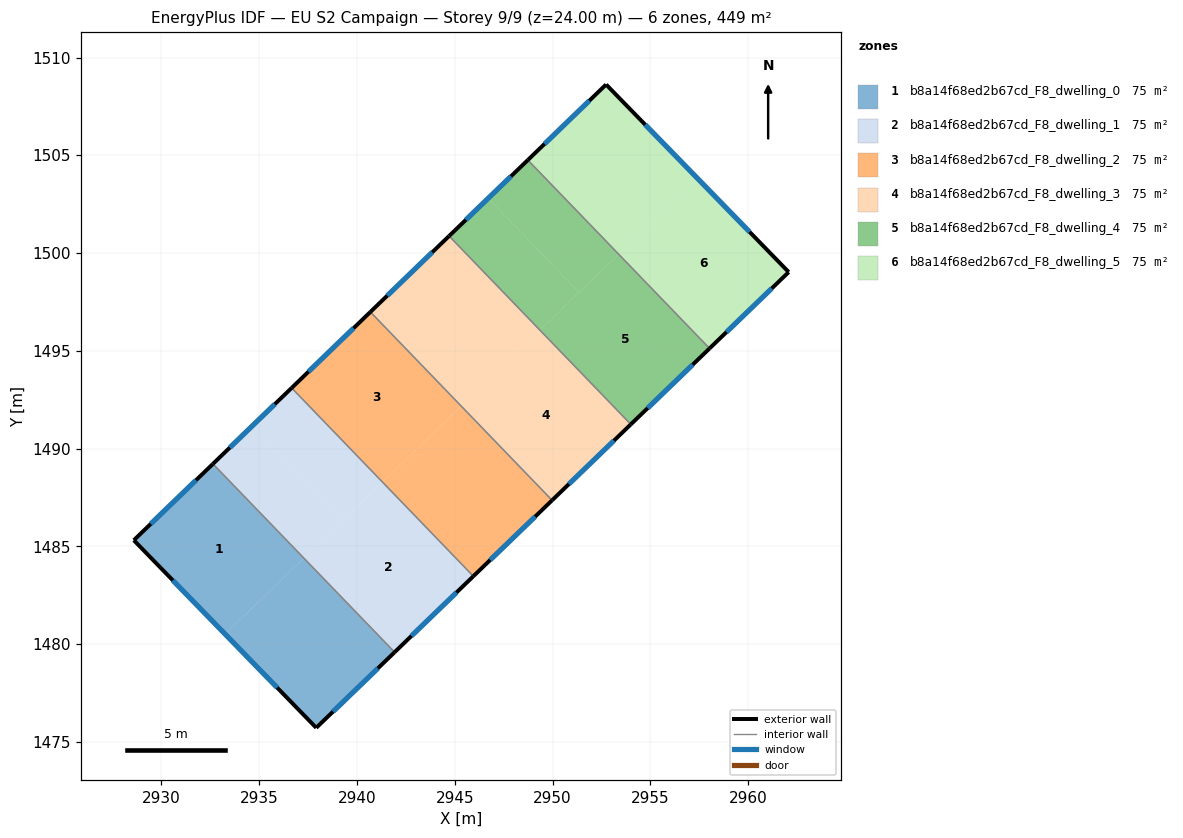
=== STOREY PLAN SPEC (per zone: floor XY polygon, exterior-wall plan segments, windows/doors) ===
zone 1: b8a14f68ed2b67cd_F8_dwelling_0  (74.9 m²)
  floor: (2932.63, 1489.22) (2937.28, 1484.41) (2933.25, 1480.52) (2928.59, 1485.32)
  floor: (2937.28, 1484.41) (2941.92, 1479.60) (2937.91, 1475.73) (2933.25, 1480.52)
  exterior wall: (2937.91, 1475.73) – (2941.92, 1479.59)  [5.6 m]
    window: (2938.77, 1476.56) – (2941.06, 1478.77)  [5.5 m²]
  exterior wall: (2928.59, 1485.32) – (2937.91, 1475.73)  [13.4 m]
    window: (2930.58, 1483.27) – (2935.91, 1477.78)  [13.1 m²]
  exterior wall: (2932.63, 1489.22) – (2928.59, 1485.32)  [5.6 m]
    window: (2931.76, 1488.39) – (2929.45, 1486.16)  [5.5 m²]
  interior walls: 1
zone 2: b8a14f68ed2b67cd_F8_dwelling_1  (74.8 m²)
  floor: (2941.30, 1488.29) (2945.95, 1483.48) (2941.92, 1479.60) (2937.28, 1484.41)
  floor: (2934.63, 1491.15) (2939.28, 1486.34) (2937.28, 1484.41) (2932.63, 1489.22)
  floor: (2936.66, 1493.11) (2941.30, 1488.29) (2939.28, 1486.34) (2934.63, 1491.15)
  exterior wall: (2941.92, 1479.59) – (2945.95, 1483.48)  [5.6 m]
    window: (2942.78, 1480.43) – (2945.08, 1482.65)  [5.5 m²]
  exterior wall: (2936.66, 1493.11) – (2932.63, 1489.22)  [5.6 m]
    window: (2935.79, 1492.28) – (2933.49, 1490.05)  [5.5 m²]
  interior walls: 2
zone 3: b8a14f68ed2b67cd_F8_dwelling_2  (74.9 m²)
  floor: (2940.67, 1496.98) (2945.32, 1492.17) (2941.30, 1488.29) (2936.66, 1493.11)
  floor: (2941.31, 1488.30) (2945.96, 1483.49) (2945.95, 1483.48) (2941.30, 1488.29)
  floor: (2940.68, 1496.99) (2945.33, 1492.18) (2945.32, 1492.17) (2940.67, 1496.98)
  floor: (2945.33, 1492.18) (2949.97, 1487.36) (2945.96, 1483.49) (2941.31, 1488.30)
  exterior wall: (2945.95, 1483.48) – (2949.97, 1487.36)  [5.6 m]
    window: (2946.81, 1484.31) – (2949.11, 1486.53)  [5.5 m²]
  exterior wall: (2940.68, 1496.99) – (2936.66, 1493.11)  [5.6 m]
    window: (2939.82, 1496.16) – (2937.52, 1493.94)  [5.5 m²]
  interior walls: 2
zone 4: b8a14f68ed2b67cd_F8_dwelling_3  (74.8 m²)
  floor: (2949.35, 1496.06) (2954.00, 1491.25) (2949.97, 1487.36) (2945.33, 1492.18)
  floor: (2944.71, 1500.88) (2949.35, 1496.06) (2945.33, 1492.18) (2940.68, 1496.99)
  exterior wall: (2949.97, 1487.36) – (2954.00, 1491.25)  [5.6 m]
    window: (2950.83, 1488.19) – (2953.14, 1490.41)  [5.5 m²]
  exterior wall: (2944.71, 1500.88) – (2940.68, 1496.99)  [5.6 m]
    window: (2943.84, 1500.04) – (2941.54, 1497.82)  [5.5 m²]
  interior walls: 2
zone 5: b8a14f68ed2b67cd_F8_dwelling_4  (74.9 m²)
  floor: (2948.73, 1504.76) (2953.38, 1499.94) (2951.35, 1497.99) (2946.71, 1502.81)
  floor: (2949.36, 1496.07) (2954.01, 1491.26) (2954.00, 1491.25) (2949.35, 1496.06)
  floor: (2953.38, 1499.94) (2958.02, 1495.13) (2954.01, 1491.26) (2949.36, 1496.07)
  floor: (2946.71, 1502.81) (2951.35, 1497.99) (2949.35, 1496.06) (2944.71, 1500.88)
  exterior wall: (2954.00, 1491.25) – (2958.02, 1495.13)  [5.6 m]
    window: (2954.86, 1492.08) – (2957.16, 1494.30)  [5.5 m²]
  exterior wall: (2948.73, 1504.76) – (2944.71, 1500.88)  [5.6 m]
    window: (2947.87, 1503.93) – (2945.57, 1501.71)  [5.5 m²]
  interior walls: 2
zone 6: b8a14f68ed2b67cd_F8_dwelling_5  (74.8 m²)
  floor: (2957.40, 1503.83) (2962.07, 1499.03) (2958.02, 1495.13) (2953.38, 1499.94)
  floor: (2952.73, 1508.62) (2957.40, 1503.83) (2953.38, 1499.94) (2948.73, 1504.76)
  exterior wall: (2952.73, 1508.62) – (2948.73, 1504.76)  [5.6 m]
    window: (2951.88, 1507.79) – (2949.59, 1505.59)  [5.5 m²]
  exterior wall: (2962.07, 1499.03) – (2952.73, 1508.62)  [13.4 m]
    window: (2960.07, 1501.09) – (2954.73, 1506.57)  [13.1 m²]
  exterior wall: (2958.02, 1495.13) – (2962.07, 1499.03)  [5.6 m]
    window: (2958.89, 1495.96) – (2961.20, 1498.20)  [5.5 m²]
  interior walls: 1

=== DERIVED (storey summary) ===
Building: EU S2 Campaign
Storey: 9 of 9  (floor level z = 24.00 m)
Storey gross floor area: 449.1 m²
Zones on this storey: 6
  - b8a14f68ed2b67cd_F8_dwelling_0: floor 74.9 m²; exterior wall 24.6 m (73.7 m²); 3 window(s) 24.1 m²; WWR 32.7%
  - b8a14f68ed2b67cd_F8_dwelling_1: floor 74.8 m²; exterior wall 11.2 m (33.6 m²); 2 window(s) 11.0 m²; WWR 32.7%
  - b8a14f68ed2b67cd_F8_dwelling_2: floor 74.9 m²; exterior wall 11.2 m (33.6 m²); 2 window(s) 11.0 m²; WWR 32.7%
  - b8a14f68ed2b67cd_F8_dwelling_3: floor 74.8 m²; exterior wall 11.2 m (33.6 m²); 2 window(s) 11.0 m²; WWR 32.7%
  - b8a14f68ed2b67cd_F8_dwelling_4: floor 74.9 m²; exterior wall 11.2 m (33.6 m²); 2 window(s) 11.0 m²; WWR 32.7%
  - b8a14f68ed2b67cd_F8_dwelling_5: floor 74.8 m²; exterior wall 24.6 m (73.7 m²); 3 window(s) 24.1 m²; WWR 32.7%
Zone adjacency (shared interzone walls):
  - b8a14f68ed2b67cd_F8_dwelling_0 ↔ b8a14f68ed2b67cd_F8_dwelling_1
  - b8a14f68ed2b67cd_F8_dwelling_1 ↔ b8a14f68ed2b67cd_F8_dwelling_2
  - b8a14f68ed2b67cd_F8_dwelling_2 ↔ b8a14f68ed2b67cd_F8_dwelling_3
  - b8a14f68ed2b67cd_F8_dwelling_3 ↔ b8a14f68ed2b67cd_F8_dwelling_4
  - b8a14f68ed2b67cd_F8_dwelling_4 ↔ b8a14f68ed2b67cd_F8_dwelling_5